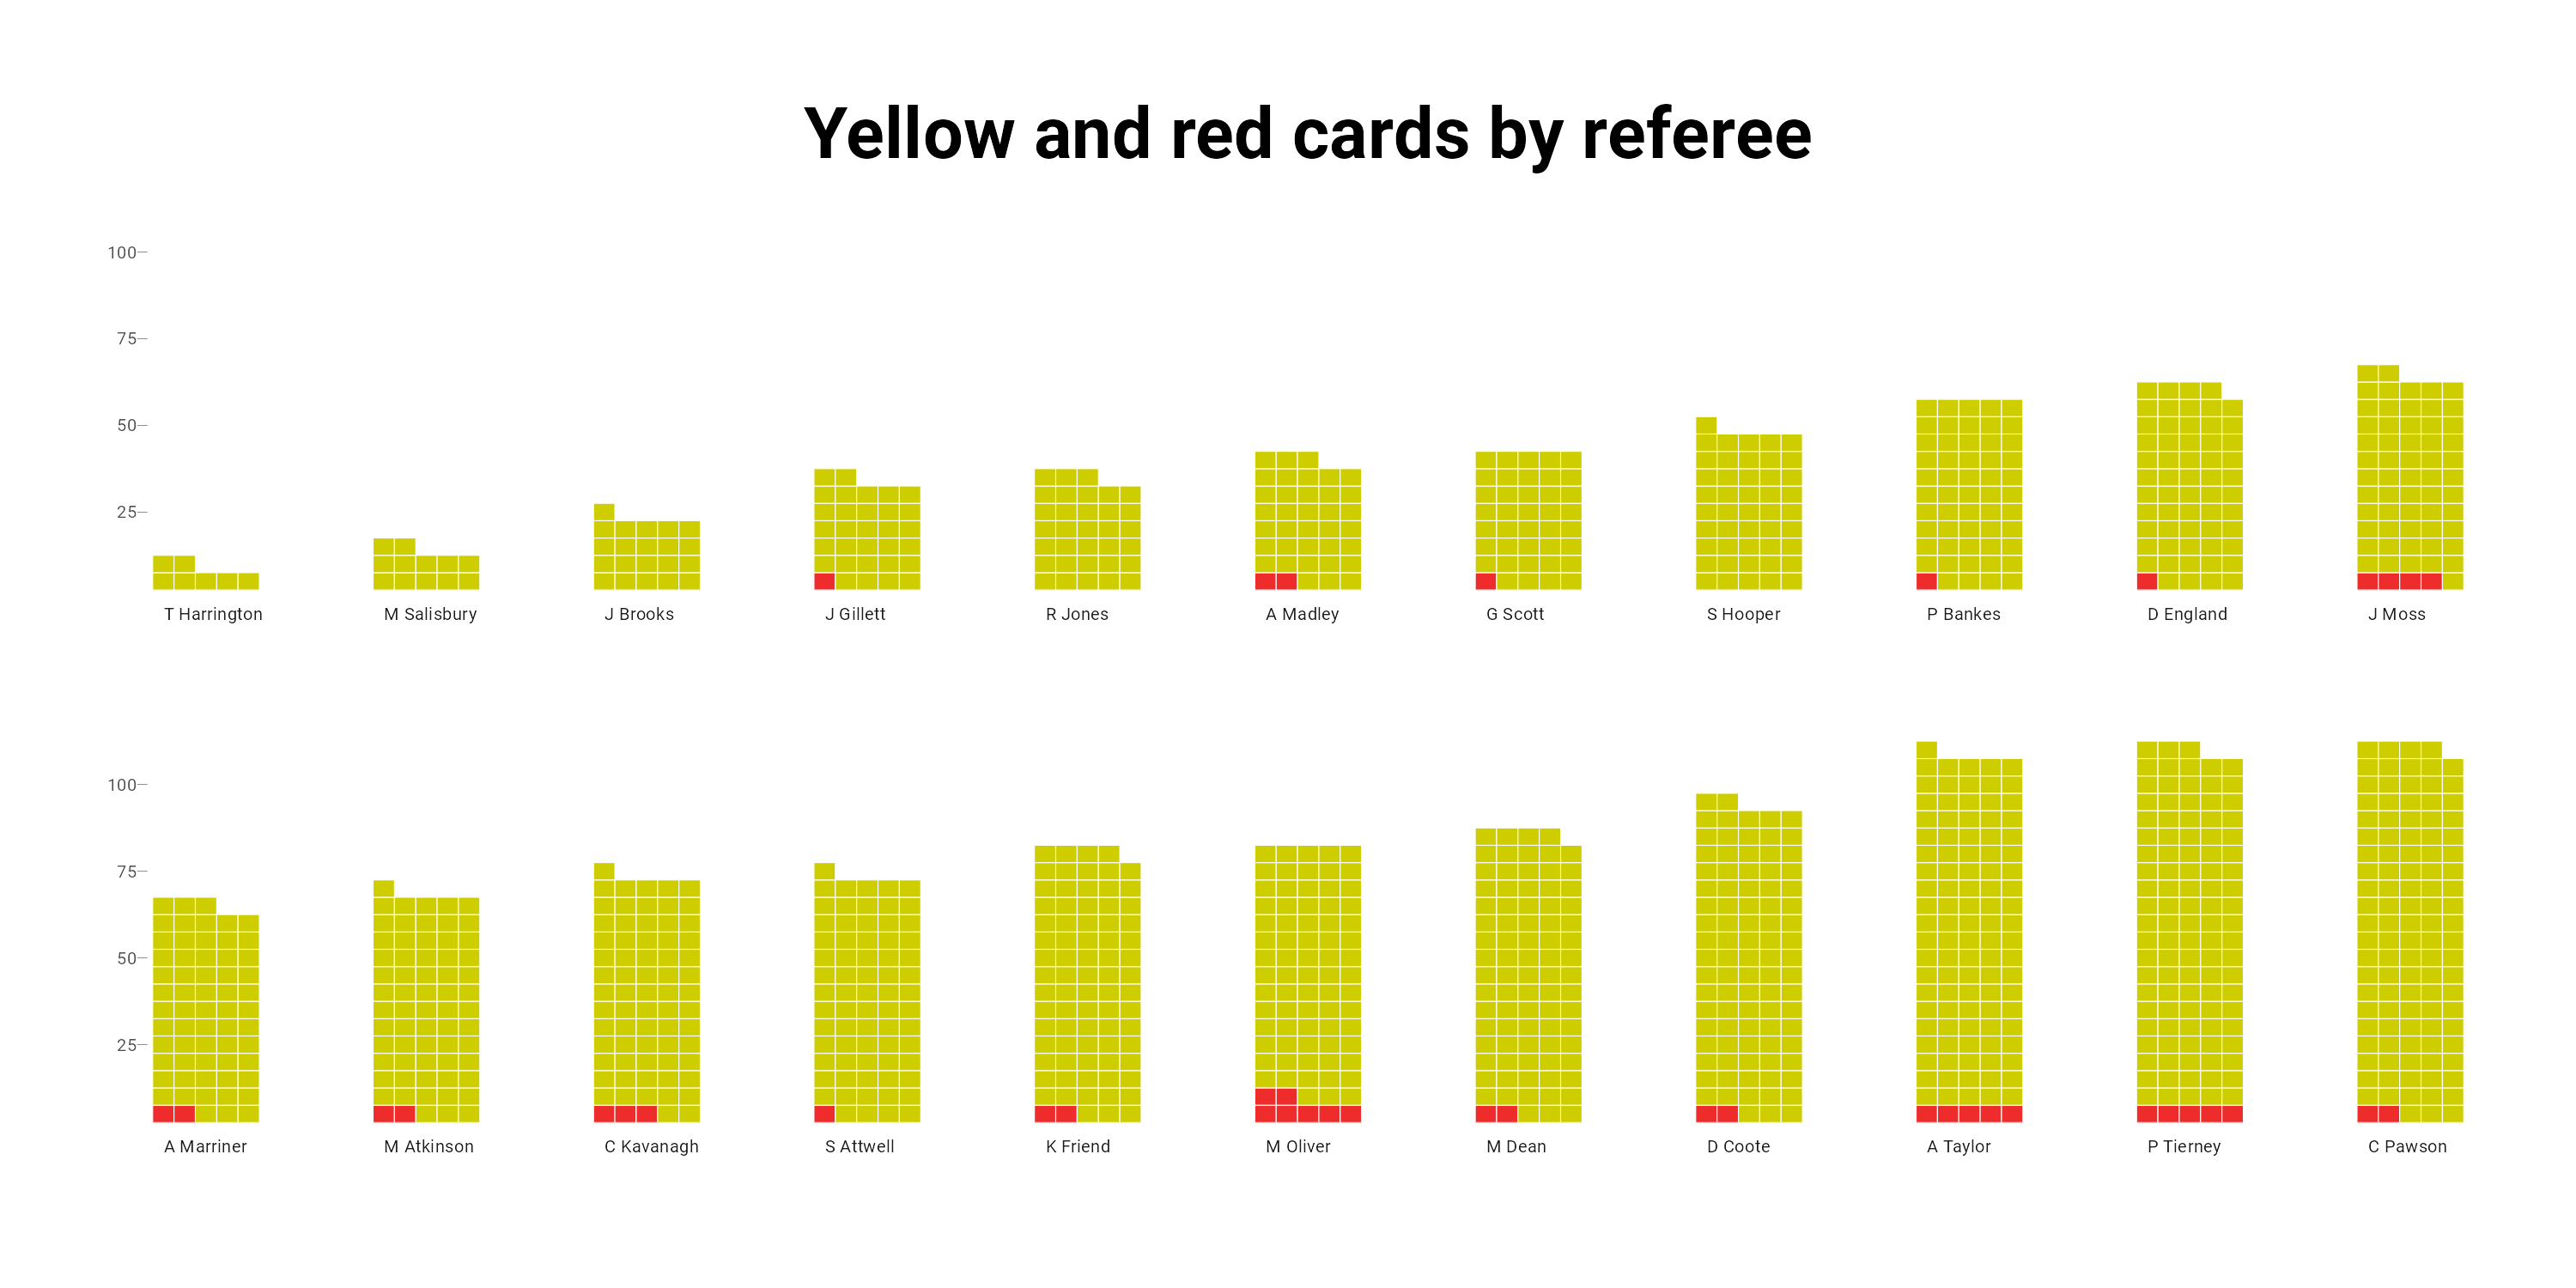

Here is the R script that generated this plot:
library(tidyverse)
library(waffle)
library(showtext)
library(hrbrthemes)


font_add_google('Roboto')
soccer <- readr::read_csv('https://raw.githubusercontent.com/rfordatascience/tidytuesday/master/data/2023/2023-04-04/soccer21-22.csv')
showtext::showtext_auto()


#get df
cards <- soccer %>%
  mutate(red = HR + AR,
         yellow = HY + AY) %>%
  group_by(Referee) %>%
  summarise(red =sum(red),
            yellow = sum(yellow)) %>%
  pivot_longer(cols = c(red, yellow), names_to ='card', values_to = 'number')

#plot
plot1 <- cards %>%
  mutate(Referee = fct_reorder(Referee, number)) %>%
  ggplot(aes(values = number, fill = card)) +
  waffle::geom_waffle(colour = 'white', na.rm = F, flip = T, nrows = 5, n_rows = 5) +
  facet_wrap(~Referee, nrow = 2, strip.position = "bottom") +
  scale_fill_manual(values = c('firebrick2', 'yellow3')) +
  scale_x_continuous(labels = NULL) +
  scale_y_continuous(expand = c(0,0), labels = function(x) x * 5) +
  theme_enhance_waffle() +
  theme_ipsum_rc(grid="") +
  labs(title = 'Yellow and red cards by referee') +
  theme(legend.position = 'none',
        panel.grid.major = element_blank(),
        panel.grid.minor = element_blank(),
        axis.ticks.y = element_line(linewidth = .05),
        plot.title = element_text(hjust = .5, size = 20, family = "Roboto"),
        strip.text = element_text(size = 5, family = "Roboto"),
        axis.text.y = element_text(size = 5, family = "Roboto"),
        plot.background = element_rect(fill = "white", color = "white"))
plot1


ggsave("C:/Users/User/Documents/GitHub/tidytuesday/2023/week14/week14.png", plot1, width = 10, height = 5)
